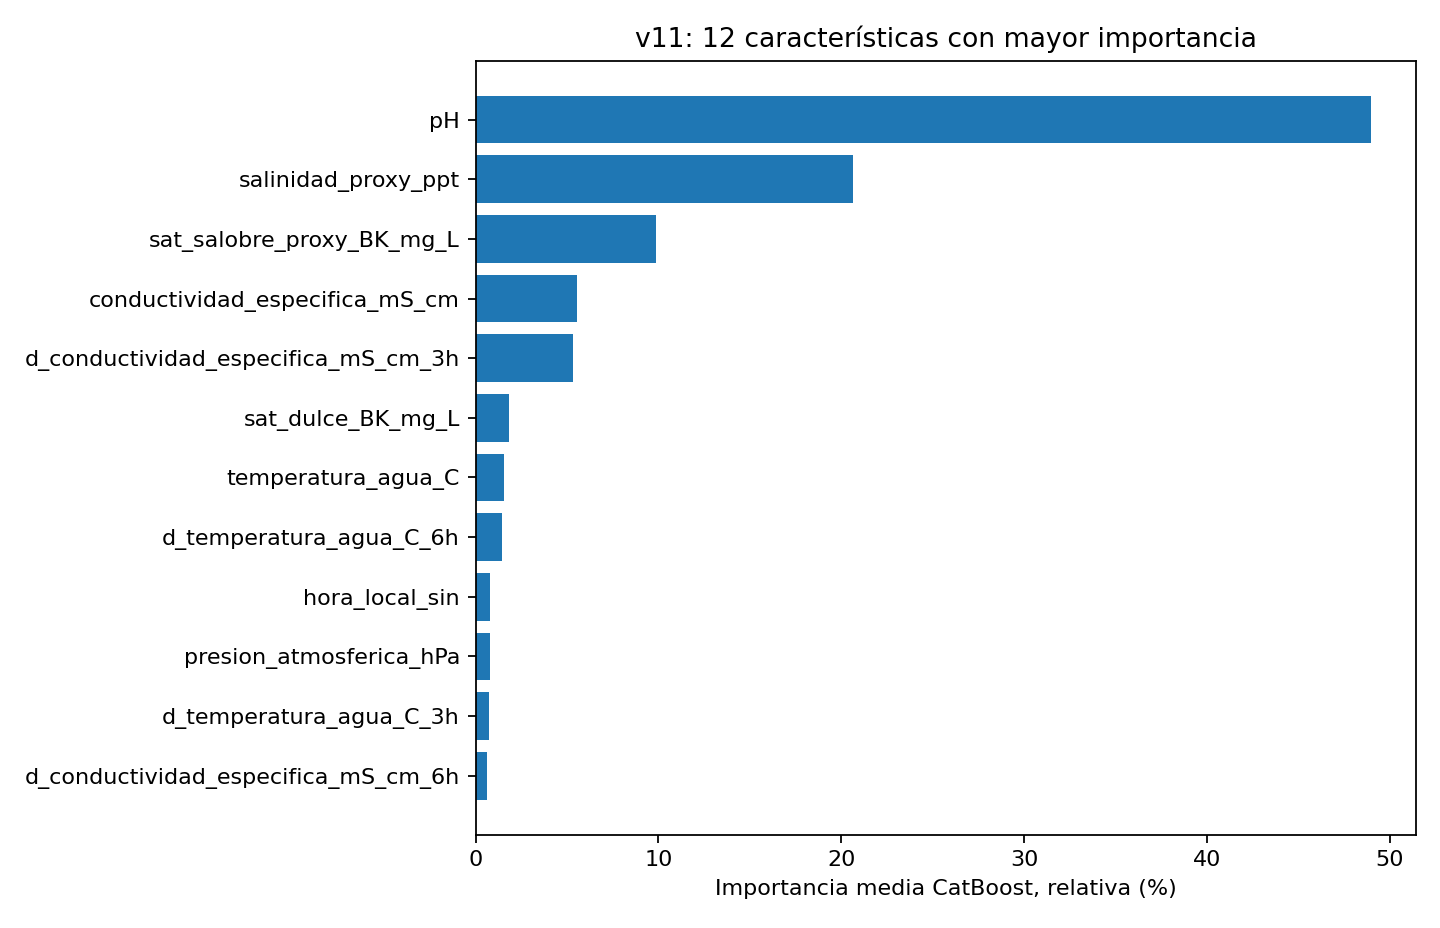

Values plotted in this chart, from the file beside it:
modelo, caracteristica, importancia
huber, temperatura_agua_C, 0.1592
huber, pH, 51.1
huber, conductividad_especifica_mS_cm, 0.4858
huber, presion_atmosferica_hPa, 0.06488
huber, hora_local_sin, 0.135
huber, hora_local_cos, 0.02618
huber, sat_dulce_BK_mg_L, 0.111
huber, sat_salobre_proxy_BK_mg_L, 11.63
huber, salinidad_proxy_ppt, 25.63
huber, d_temperatura_agua_C_1h, 0.01145
huber, d_temperatura_agua_C_3h, 0.1435
huber, d_temperatura_agua_C_6h, 0.3084
huber, d_pH_1h, 0.01095
huber, d_pH_3h, 0.07694
huber, d_pH_6h, 0.1608
huber, d_conductividad_especifica_mS_cm_1h, 0.05196
huber, d_conductividad_especifica_mS_cm_3h, 9.829
huber, d_conductividad_especifica_mS_cm_6h, 0.05469
huber, d_presion_atmosferica_hPa_1h, 5.627317644231346e-08
huber, d_presion_atmosferica_hPa_3h, 0.007324
huber, d_presion_atmosferica_hPa_6h, 0.003878
depth7, temperatura_agua_C, 2.97
depth7, pH, 46.87
depth7, conductividad_especifica_mS_cm, 10.59
depth7, presion_atmosferica_hPa, 1.462
depth7, hora_local_sin, 1.419
depth7, hora_local_cos, 0.464
depth7, sat_dulce_BK_mg_L, 3.553
depth7, sat_salobre_proxy_BK_mg_L, 8.114
depth7, salinidad_proxy_ppt, 15.67
depth7, d_temperatura_agua_C_1h, 0.2658
depth7, d_temperatura_agua_C_3h, 1.343
depth7, d_temperatura_agua_C_6h, 2.629
depth7, d_pH_1h, 0.1982
depth7, d_pH_3h, 0.7168
depth7, d_pH_6h, 1.068
depth7, d_conductividad_especifica_mS_cm_1h, 0.2478
depth7, d_conductividad_especifica_mS_cm_3h, 0.8273
depth7, d_conductividad_especifica_mS_cm_6h, 1.234
depth7, d_presion_atmosferica_hPa_1h, 0.01809
depth7, d_presion_atmosferica_hPa_3h, 0.1247
depth7, d_presion_atmosferica_hPa_6h, 0.2103
